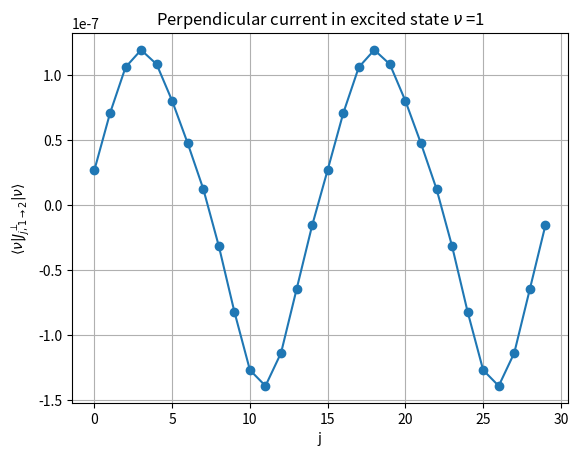

The matplotlib source for this figure:
import numpy as np
import time
import matplotlib.pyplot as plt
import matplotlib.colors as mcolors
import math

a=1
regul =0
   
def R_threshold(chi):
    return 2*np.tan(chi/2)*np.sin(chi/2)
def gamma(R,chi):
    if R <= R_threshold(chi):
        return np.sqrt( np.sin(chi/2)**2 - R**2/4*1/(np.tan(chi/2)**2) )
    else:
        #This allows to recover theta_GS = -pi/4 for the Meissner phase
        return 0
def theta(k,R,chi): 
    x=np.sin(chi/2)*np.sin(chi/2 +k*a -chi*p )/(np.sqrt(R**2/4 + np.sin(chi/2)**2*np.sin(chi/2 +k*a -chi*p)**2))
    x = np.clip(x, -1, 1)
    return -0.5*np.arccos(x)



def normalized(psis,N):
    sum = 0
    for psi in psis:
        sum += abs(psi)**2
    new_psis = [psi*np.sqrt(N/sum) for psi in psis]
    return new_psis

def RK4(f,t0,y0,step,n_steps,J_parallel,J_perp,chi,U,N):
    normalized_y0 = normalized(y0,N)
    t_values = [t0]
    y_values = [normalized_y0]
    for i in range(1,n_steps):
        t_values.append(t_values[-1] + step)
        k1 = f(y_values[-1],t_values[-1],J_parallel,J_perp,U,chi)
        k2 = f(y_values[-1] +step/2*k1, t_values[-1] + step/2 ,J_parallel,J_perp,U,chi)
        k3 = f(y_values[-1] +step/2*k2, t_values[-1] + step/2 ,J_parallel,J_perp,U,chi)
        k4 = f(y_values[-1] +step*k3, t_values[-1] + step ,J_parallel,J_perp,U,chi)
        new_y_value = y_values[-1] + step/6*(k1 +2*k2 +2*k3 +k4)
        normalized_new_y_value = normalized(new_y_value,N)
        y_values.append(np.array(normalized_new_y_value))
    return np.array(t_values), np.array(y_values)


def differential_equations(y,t,J_parallel,J_perp,U,chi) : 
    """ y is a row vector of the form psi_{1,1}, psi_{1,2}, psi_{2,1}, psi_{2,2}, psi_{3,1}, psi_{3,2},... """
    y = np.array(y)
    L = len(y)//2
    psi = y.reshape((L, 2))
    dydt = np.zeros_like(psi, dtype=complex)
    psi_left = np.roll(psi, shift=1, axis=0)
    psi_right = np.roll(psi, shift=-1, axis=0)
    dydt[:, 0] = +J_parallel*(np.exp(-1j*chi*(1-p))*psi_left[:, 0] + np.exp(1j*chi*(1-p))*psi_right[:, 0]) + J_perp*psi[:, 1] - (U/2)*(2*abs(psi[:, 0])**2 ) * psi[:, 0]
    dydt[:, 1] = +J_parallel*(np.exp(1j*chi*p)*psi_left[:, 1]+np.exp(-1j*chi*p)*psi_right[:, 1]) + J_perp * psi[:, 0] - (U / 2)*(2*abs(psi[:, 1])**2)*psi[:, 1]
    return dydt.flatten() 

def Energy_functional(psis,J_parallel,J_perp,chi,U,L):
    psis = psis.reshape(L,2)
    psis_right = np.roll(psis, shift=-1, axis=0)
    kin1 = -J_parallel*(np.exp(1j*chi*(1-p))*np.conjugate(psis[:, 0])@psis_right[:, 0]+np.exp(-1j*chi*(1-p))*psis[:, 0]@np.conjugate(psis_right[:, 0]))
    kin2 = -J_parallel * (np.exp(-1j*chi*p)*np.conjugate(psis[:, 1])@psis_right[:, 1] + np.exp(1j*chi*p)*psis[:, 1]@np.conjugate(psis_right[:, 1]))
    kin3 = -J_perp * (np.conjugate(psis[:, 0]) @ psis[:, 1] + np.conjugate(psis[:, 1]) @ psis[:, 0])
    #interaction = (U/2)*(np.sum(abs(psis[:, 0])**4) *2  + np.sum(abs(psis[:, 1])**4) *2 )
    interaction = (U/2)*(np.sum(abs(psis[:, 0])**4)   + np.sum(abs(psis[:, 1])**4)  )
    summation = kin1 + kin2 + kin3 + interaction
    return summation.real


def Kinetic(psis,J_parallel,J_perp,chi):
    L = len(psis)//2
    psis = psis.reshape(L,2)
    psis_right = np.roll(psis, shift=-1, axis=0)
    kin1 = -J_parallel*(np.exp(1j* chi*(1-p))*np.conjugate(psis[:, 0])@psis_right[:, 0]+np.exp(-1j*chi*(1-p))*psis[:, 0]@np.conjugate(psis_right[:, 0]))
    kin2 = -J_parallel * (np.exp(-1j*chi*p)*np.conjugate(psis[:, 1])@psis_right[:, 1] + np.exp(1j*chi*p)*psis[:, 1]@np.conjugate(psis_right[:, 1]))
    kin3 = -J_perp * (np.conjugate(psis[:, 0]) @ psis[:, 1] + np.conjugate(psis[:, 1]) @ psis[:, 0])
    sum = kin1 + kin2 + kin3
    return sum.real

def Interac(psis,J_parallel,J_perp,U):
    L = len(psis)//2
    psis = psis.reshape(L,2)
    interaction = (U/2)*((sum(abs(psis[:, 0])**4)  ) + (sum(abs(psis[:, 1])**4) ))
    return interaction.real

def chemical_potential(psis,J_parallel,J_perp,chi,U):
    nb_bosons = round((np.conj(psis)@ psis).real,0)
    return (Kinetic(psis,J_parallel,J_perp,chi) + 2* Interac(psis,J_parallel,J_perp,U))/nb_bosons + regul

def psi_mix_k(k,j,m,R,chi,L,omega,phi): #for different k in symetric gauge
    if k ==0:
        omega=0
    real1 = 1/np.sqrt(L)*np.cos( theta(k,R,chi) +np.pi/2*(2-m))*np.cos(omega)*np.cos(j*k*a)
    real2 = 1/np.sqrt(L)*np.cos(theta(-k,R,chi) +np.pi/2*(2-m))* np.sin(omega)*np.cos(-j*k*a + phi)
    imaginary1 = 1/np.sqrt(L)*np.cos(theta(k,R,chi) +np.pi/2*(2-m))*(np.cos(omega)*np.sin(j*k*a) )
    imaginary2 = 1/np.sqrt(L)*np.cos(theta(-k,R,chi) +np.pi/2*(2-m))*(np.sin(omega)*np.sin(-j*k*a + phi))
    return real1 +real2 +1j*(imaginary1 +imaginary2)

def compare_energy(cond1,omega1,cond2,omega2,R,chi,U,L,N,t0,step,n_steps):
    J_parallel = 1
    J_perp = R
    t_values1, y_values1 = RK4(differential_equations, t0, cond1, step, n_steps, J_parallel, J_perp,chi, U,N)
    t_values2, y_values2 = RK4(differential_equations, t0, cond2, step, n_steps, J_parallel, J_perp,chi, U,N)
    final_state1 = y_values1[-1]
    final_state2 = y_values2[-1]
    Energy1 = Energy_functional(final_state1,J_parallel,J_perp,chi,U,L)
    Energy2 = Energy_functional(final_state2,J_parallel,J_perp,chi,U,L)
    if Energy1<Energy2:
        return omega1,cond1,final_state1
    return omega2,cond2,final_state2

def initial_cond_k(k,omega,fluc_max,R,chi, L,phi=0):
    if k==0:
        omega=0
    y0 = np.zeros(2 * L, dtype=complex)
    for site in range(L):
        fluc1 = (np.random.rand() - 0.5)*2*fluc_max
        fluc2 = (np.random.rand() - 0.5)*2*fluc_max
        y0[2*site] = psi_mix_k(k,site, 1, R, chi, L, omega, phi) + fluc1
        y0[2*site+1] = psi_mix_k(k,site, 2, R, chi, L, omega, phi) + fluc2
    return omega ,y0


def GPE_condensate(R,chi,U,p,L,N,J_parallel =1,fluc_max = 0, phi =0,t0=0,step = 0.01,n_steps = 1000):
    time_start = time.time()
    J_perp = R
    energies = []
    final_states = []
    #for i in range(-L//2,L//2):
    for i in range(0,L//2):
    
        omega1 = np.pi/4
        omega2 = 0   # So i'm selecting GS +
        omega1, cond1 = initial_cond_k(2*np.pi*i/L,omega1,fluc_max,R,chi, L,phi)
        omega2, cond2 = initial_cond_k(2*np.pi*i/L,omega2,fluc_max,R,chi, L,phi)
        #print('momentum of initial cond on leg 1',(np.angle(cond2[0]   * np.conj(cond2[2])))*L/(2*np.pi) )  # shoudl be minus
        omega,y0,final_state = compare_energy(cond1,omega1,cond2,omega2,R,chi,U,L,N,t0,step,n_steps)
        final_states = final_states + [[i,omega,final_state]]
        E =  Energy_functional(final_state,J_parallel,J_perp,chi,U,L)
        energies = energies + [E]
    best_state_index = np.argmin(energies)
    print('GPE condensate computation took', time.time()-time_start)
    return final_states[best_state_index]


def T_matrix_canonical_basis(pow,L): # For this condensate to not break translational invariance the period should be dividing L
    A1 = np.zeros((L, L), dtype=complex)
    zero = np.zeros_like(A1)
    phase_factor = np.exp(-1j*pow*b*2*np.pi/L) if c != np.pi/4 else 1  # because the condensate has a phase of PLUS 2*b*np.pi/L
    phase_factor = np.exp(-1j*pow*b*2*np.pi/L)
    #phase_factor = -1
    for k in range(L):
        A1[k,(k+pow)%L] = + 1
    return np.block([[phase_factor*A1, zero ,zero , zero],[zero , phase_factor*A1 , zero, zero ], [zero , zero,  np.conj(phase_factor)*A1, zero ],[zero, zero, zero,  np.conj(phase_factor)*A1] ])
    #return np.block([[1*A1, zero ,zero , zero],[zero , 1*A1 , zero, zero ], [zero , zero,  -A1, zero ],[zero, zero, zero,  -A1] ])

def A_m_Real( J_parallel,J_perp, U,chi, psi_GS,phi_m,m):
    L = len(psi_GS)//2
    Am = np.zeros((L, L), dtype=complex)
    psi_GS_reshaped = np.reshape(psi_GS, (L,2))
    for j in range(L):
        Am[j,j] = -2*U*abs(psi_GS_reshaped[j,m])**2 + 1*chemical_potential(psi_GS,J_parallel,J_perp,chi,U)
        Am[j,(j+1)%L] = J_parallel*np.exp(1j*phi_m)                     
        Am[j,(j-1)%L] = J_parallel*np.exp(-1j*phi_m)                   
    return Am

def A_m_Real_hole(J_parallel,J_perp, U, chi,psi_GS,phi_m,m):
    L = len(psi_GS)//2
    Am = np.zeros((L, L), dtype=complex)
    psi_GS_reshaped = np.reshape(psi_GS, (L,2))
    for j in range(L):
        Am[j,j] = -2*U*abs(psi_GS_reshaped[j,m])**2 + 1*chemical_potential(psi_GS,J_parallel,J_perp,chi,U)
        Am[j,(j+1)%L] = J_parallel*np.exp(1j*phi_m)                    
        Am[j,(j-1)%L] = J_parallel*np.exp(-1j*phi_m)                   
    return Am
def B_m_Real( U, psi_GS,m):
    L = len(psi_GS)//2
    Bm = np.zeros((L, L), dtype=complex)
    psi_GS_reshaped = np.reshape(psi_GS, (L,2))
    for j in range(L):
        Bm[j,j] = -U*psi_GS_reshaped[j,m]**2
    return Bm

def C_m_Real(psi_GS, J_perpendicular):
    L = len(psi_GS)//2
    C = np.zeros((L, L), dtype=complex)
    for j in range(L):
        C[j,j] = J_perpendicular
    return C

def construct_L(A1, B1, A2, B2, C1, C2,A1_hole,A2_hole, L,pow =1, epsilon= 0.00001):
    Translation = T_matrix_canonical_basis(pow,L)
    zero = np.zeros_like(A1)
    return np.block([[-A1, -C1, -B1, zero],[ -C2, -A2, zero, -B2], [B1.conj(), zero, A1_hole.conj(), C1.conj()],[zero, B2.conj(), C2.conj(), A2_hole.conj()] ]) + 2*epsilon*(Translation - np.conj(Translation).T)
    #return np.block([[-A1, -C1, -B1, zero],[ -C2, -A2, zero, -zero], [B1.conj(), zero, A1_hole.conj(), C1.conj()],[zero, zero, C2.conj(), A2_hole.conj()] ]) + 2*1j*epsilon*(Translation - np.conj(Translation).T)
    #return np.block([[A1, C1, B1, zero],[ C2, A2, zero, B2], [-B1.conj().T, zero, -A1_hole.conj().T, -C1.conj().T],[zero, -B2.conj().T, -C2.conj().T, -A2_hole.conj().T] ]) + 2*1j*epsilon*(Translation - Translation.T)

def symplectic_normalization_ladder(uv_matrix): # 2L-1 columns and 4L rows 
    u_values = uv_matrix[:2*L,:]
    v_values = np.conj(uv_matrix[2*L:,:])
    #symp_norm = np.tile(np.sqrt(  np.sum( np.abs(u_values)**2) - np.sum(np.abs(v_values)**2, axis = 0)  ),(2*L,1))
    symp_norm = np.sqrt(  np.sum( np.abs(u_values)**2,axis = 0) - np.sum(np.abs(v_values)**2, axis = 0)  )
    print('output', np.sqrt(np.sum(np.abs( (u_values/symp_norm[np.newaxis, :])[:,0])**2) - np.sum(np.abs((v_values/symp_norm[np.newaxis, :])[:,0])**2) ) )
    return u_values/symp_norm[np.newaxis, :],  v_values/symp_norm[np.newaxis, :]





#########################################################################################################################################################################################
########################################################################## Dynamical structure factor : bath ############################################################################
#########################################################################################################################################################################################


J_parallel = 1
J_perp = 2.2
#J_perp = 1.2
#J_perp = 0.25
#J_perp = 0.1
R = J_perp/J_parallel
U = 0.2
p = 1/2
chi = np.pi*0.996
chi = np.pi*0.66
chi = np.pi/2
L=4*24
L= 32
L=100
L=96*2
L=80
L=30
N=L
Gamma = 0.05
b,c,condensate =GPE_condensate(R,chi,U,p,L,N,J_parallel, 0, 0,0, 0.01,40)

#condensate[::2], condensate[1::2] = condensate[1::2], condensate[::2]


pow =   L//math.gcd(2*b, L) if c == np.pi/4 else 1 
print('U,R,chi =', U,R,chi)
print("N=", N)
print('norm =', np.conj(condensate)@condensate)
print('b, omega,POW =', b,c,pow)

A1_R = A_m_Real(J_parallel, J_perp,U, chi,condensate,chi*(1-p),0)

A2_R = A_m_Real( J_parallel, J_perp,U,chi, condensate,-chi*p,1)
B1_R = B_m_Real( U, condensate,0)
B2_R = B_m_Real(U, condensate,1)
C1_R = C_m_Real(condensate, J_perp)
C2_R = C1_R
A1_R_hole = A_m_Real_hole(J_parallel,J_perp, U,chi, condensate,chi*(1-p),0)
A2_R_hole = A_m_Real_hole(J_parallel,J_perp, U, chi,condensate,-chi*p,1)

eom_matrix = construct_L(A1_R, B1_R, A2_R, B2_R, C1_R, C2_R,A1_R_hole,A2_R_hole,L,pow,0.0000000001)

eom_eigenvalues_unsorted, eom_eigenvectors_unsorted = np.linalg.eig(eom_matrix )
sorted_indices = np.argsort(eom_eigenvalues_unsorted)

Bogo_spec, Bogo_eigenvectors = eom_eigenvalues_unsorted[sorted_indices][1+2*L:].real, eom_eigenvectors_unsorted[:, sorted_indices][:, 1+2*L:]

#u_matrix,v_matrix = symplectic_normalization_ladder(Bogo_eigenvectors[:,2*L+1:])

q_vals = 2*np.pi/L*np.arange(L) -np.pi 
Omega_vals = np.linspace(-1,7.2,800)
Omega_vals = np.linspace(-0.1, 8,800)
m=1
m_prime = 1
def dyn_structure_factor(q_vals,Omega_vals,m,m_prime,Bogo_spec,condensate,Bogo_eigenvectors,Gamma = 0.25):
    L = len(condensate)//2
    condensate_reshaped =  np.reshape(condensate, (L,2))
    phi_star_j_m = np.conj(condensate_reshaped[:,m])[:,None,None,None] #index j mu q omega
    phi_j_m_prime = condensate_reshaped[:,m_prime][:,None,None,None]
    
    u_unnormalized = Bogo_eigenvectors[:2*L,:]
    v_unnormalized = np.conj(Bogo_eigenvectors[2*L:,:])  

    symplectic_norm = np.sqrt((np.abs(u_unnormalized)**2 - np.abs(v_unnormalized)**2)*2*L)
    u,v = u_unnormalized/ symplectic_norm, v_unnormalized/symplectic_norm
    print('symp norm',np.sqrt((np.abs(u)**2 - np.abs(v)**2)*2*L) )
    tolerance = 1e-10
    bad_values = (np.abs(u_unnormalized)**2 - np.abs(v_unnormalized)**2)*2*L

    vj_mprime_nu = v.reshape(2, L, -1)[m_prime,:,:][:,:,None,None] 
    u_star_j_m_nu = np.conj(u).reshape(2, L, -1)[m,:,:][:,:,None,None] 
    phase_factor =np.exp(1j*q_vals[None,None,:,None]*np.arange(L)[:,None,None,None])
    denominator = (Omega_vals[None,None,:] -Bogo_spec[:,None,None] + 1j*Gamma)
    super_oscillator_strength = phase_factor*(  phi_star_j_m * vj_mprime_nu + phi_j_m_prime * u_star_j_m_nu )
    oscillator_strength = np.abs(np.sum(super_oscillator_strength ,axis = (0) ))**2
    spec_matrix = np.sum( oscillator_strength/denominator,axis =0 )
    return -2/L**2*spec_matrix.imag

def dyn_structure_factor(q_vals, Omega_vals, m, m_prime, Bogo_spec, condensate, Bogo_eigenvectors, Gamma=0.25):
    L = len(condensate) // 2
    condensate_reshaped = np.reshape(condensate, (L, 2))
    phi_star_j_m = np.conj(condensate_reshaped[:, m])[:, None, None, None]  # index j, m, q, omega
    phi_j_m_prime = condensate_reshaped[:, m_prime][:, None, None, None]

    phi_star_j_1 = np.conj(condensate_reshaped[:, 1])[:, None, None, None]  # index j, m, q, omega
    phi_j_1 = condensate_reshaped[:, 1][:, None, None, None]
    phi_star_j_2 = np.conj(condensate_reshaped[:, 1])[:, None, None, None]  # index j, m, q, omega
    phi_j_2 = condensate_reshaped[:, 1][:, None, None, None]
    u_values, v_values = symplectic_normalization_ladder(Bogo_eigenvectors)
    #print('Check symplectic norm', np.sqrt(   np.sum( np.abs(u_values[:,0])**2) - np.sum(np.abs(v_values[:,0])**2))      )
    print('Check symplectic norm', np.sqrt(   np.sum( np.abs(u_values[:,0])**2-  np.abs(v_values[:,0])**2))      )
    vj_mprime_nu = v_values.reshape(2, L, -1)[m_prime, :, :][:, :, None, None]
    u_star_j_m_nu = np.conj(u_values).reshape(2, L, -1)[m, :, :][:, :, None, None]
    vj_1_nu = v_values.reshape(2, L, -1)[0, :, :][:, :, None, None]
    u_star_j_1_nu = np.conj(u_values).reshape(2, L, -1)[0, :, :][:, :, None, None]
    vj_2_nu = v_values.reshape(2, L, -1)[1, :, :][:, :, None, None]
    u_star_j_2_nu = np.conj(u_values).reshape(2, L, -1)[1, :, :][:, :, None, None]
    phase_factor = np.exp(1j * q_vals[None, None, :, None] * np.arange(L)[:, None, None, None])
    denominator = (Omega_vals[None, None, :] - Bogo_spec[:, None, None] + 1j * Gamma)
    super_oscillator_strength = phase_factor * (phi_star_j_m * vj_mprime_nu + phi_j_m_prime * u_star_j_m_nu)
    #super_oscillator_strength = phase_factor * (phi_star_j_1 * vj_1_nu + phi_j_1 * u_star_j_1_nu + phi_star_j_2 * vj_2_nu + phi_j_2 * u_star_j_2_nu)
    oscillator_strength = np.abs(np.sum(super_oscillator_strength, axis=0))**2
    spec_matrix = np.sum(oscillator_strength / denominator, axis=0)
    return -2 / L**2 * spec_matrix.imag

print('dyn str factor', dyn_structure_factor(q_vals,Omega_vals,m,m_prime,Bogo_spec,condensate,Bogo_eigenvectors,Gamma ) )
def dyn_structure_factor_bonding(q_vals, Omega_vals, s, s_prime, Bogo_spec, condensate, Bogo_eigenvectors, Gamma=0.25):
    L = len(condensate) // 2
    condensate = condensate.reshape(L, 2)
    k_vals = 2 * np.pi * np.arange(L) / L - np.pi
    theta_k = 0.5 * np.arctan2(
        np.imag(condensate[:,1] * np.conj(condensate[:,0])),
        np.real(condensate[:,0] * np.conj(condensate[:,0])))
    zeta_1 = np.cos(theta_k[:, None] + q_vals[None, :] - np.pi/2 * (1 - s)) * np.cos(theta_k[:, None] - np.pi/2 * (1 - s_prime))
    zeta_2 = np.cos(theta_k[:, None] + q_vals[None, :] - np.pi/2 * (1 - s)) * np.sin(theta_k[:, None] - np.pi/2 * (1 - s_prime))
    zeta_3 = np.sin(theta_k[:, None] + q_vals[None, :] - np.pi/2 * (1 - s)) * np.cos(theta_k[:, None] - np.pi/2 * (1 - s_prime))
    zeta_4 = np.sin(theta_k[:, None] + q_vals[None, :] - np.pi/2 * (1 - s)) * np.sin(theta_k[:, None] - np.pi/2 * (1 - s_prime))
    phi_1 = condensate[:, 0]
    phi_2 = condensate[:, 1]
    uj = Bogo_eigenvectors[:2*L, :].reshape(2, L, -1)  
    vj = np.conj(Bogo_eigenvectors)[2*L:, :].reshape(2, L, -1) 
    M_total = np.zeros((len(q_vals), uj.shape[2]), dtype=np.complex128)
    for j in range(L):
        phase_j = np.exp(1j * q_vals * j)  
        for k in range(L):
            terms = [ phi_1[j].conj() * vj[0, k] + phi_1[k] * np.conj(uj[0, j]), phi_1[j].conj() * vj[1, k] + phi_2[k] * np.conj(uj[0, j]), phi_2[j].conj() * vj[0, k] + phi_1[k] * np.conj(uj[1, j]),phi_2[j].conj() * vj[1, k] + phi_2[k] * np.conj(uj[1, j]), ] 
            for i, zeta in enumerate([zeta_1[k], zeta_2[k], zeta_3[k], zeta_4[k]]):
                M_total += zeta[:, None] * phase_j[:, None] * terms[i][None, :]  
    numerator = np.abs(M_total)**2  
    denominator = Omega_vals[None, :] - Bogo_spec[:, None] + 1j * Gamma  
    spectral_values = np.sum(numerator[:, :, None] / denominator[None, :, :], axis=1)  

    return -2.0 / L * spectral_values.imag

""" current density perturbation... """
def dyn_structure_factor_current(q_vals, Omega_vals, m, m_prime, Bogo_spec, condensate, Bogo_eigenvectors, Gamma=0.25):
    L = len(condensate) // 2
    condensate_reshaped = condensate.reshape(L, 2)
    phi_1 = condensate_reshaped[:, 0][:, None]  
    phi_2 = condensate_reshaped[:, 1][:, None]
    u = Bogo_eigenvectors[:2*L, :].reshape(2, L, -1) # shape (2, L,  2L -1)
    v = np.conj(Bogo_eigenvectors[2*L:, :].reshape(2, L, -1))
    phi_1_next = np.roll(phi_1, -1, axis=0)           # shape (L,1)
    phi_2_next = np.roll(phi_2, -1, axis=0)           # shape (L,1)
    v_next   = np.roll(v[:,:,:], -1, axis=2)       # shape (L, N_modes)
    u_next   = np.roll(u[:,:,:], -1, axis=2)       # shape (L, N_modes)
    print("u shape", u.shape)
    S_qw = np.zeros((len(q_vals), len(Omega_vals)), dtype=np.complex128)

    for nu in range(Bogo_spec.size):
        phase_factor = np.exp(1j * q_vals[None, :] * np.arange(L)[:, None])  
        # J perp at j
        term_J_perp = ( np.conj(phi_2) * v[0, :, nu][:, None] +
             phi_1 * np.conj(u[1, :, nu])[:, None] -
            np.conj(phi_1) * v[1, :, nu][:, None] -
            phi_2 * np.conj(u[0, :, nu])[:, None] )
        # J perp at j+1
        term_J_perp_next = ( np.conj(phi_2_next) * v_next[0, :, nu][:, None] +
            phi_1_next * np.conj(u_next[1, :, nu])[:, None] -
            np.conj(phi_1_next) * v_next[1, :, nu][:, None] -
            phi_2_next * np.conj(u_next[0, :, nu])[:, None] )
        # J parallel 1
        term_J_parallel_1 = (
        np.exp(1j*chi/2) * ( np.conj(phi_1_next) * v[0,:,nu][:, None] + phi_1 * np.conj(u[0,:,nu][:, None]) ) 
        - np.exp(-1j*chi/2) * ( np.conj(phi_1) * v[0,:,nu][:, None] + phi_1_next * np.conj(u[0,:,nu][:, None]) ))
        #J parallel 2
        term_J_parallel_2 = (
        np.exp(-1j*chi/2) * ( np.conj(phi_2_next) * v[1,:,nu][:, None] + phi_2 * np.conj(u[1,:,nu][:, None]) ) 
        - np.exp(1j*chi/2) * ( np.conj(phi_2) * v[1,:,nu][:, None] + phi_2_next * np.conj(u[1,:,nu][:, None]) ))
        #term = term_J_parallel_1
        #term = term_J_parallel_1 + term_J_perp - term_J_parallel_2 - term_J_perp_next
        term =  term_J_perp
        super_osc_strength = np.sum(phase_factor * term, axis=0)  # (len(q_vals),)
        denom = Omega_vals - Bogo_spec[nu] + 1j*Gamma  # (len(Omega_vals),)
        S_qw += (np.abs(super_osc_strength)[:, None]**2) / denom[None, :]
    return -2 / L**2 * S_qw.imag



def dyn_structure_factor_plot(f, q_vals, Omega_vals, m, m_prime, Bogo_spec, condensate, Bogo_eigenvectors, R,U,L,Gamma=0.25):
    k_values = []
    energy_values = []
    spectral_values = f(q_vals, Omega_vals, m, m_prime, Bogo_spec, condensate, Bogo_eigenvectors, Gamma)
    Q_mesh, Omega_mesh = np.meshgrid(q_vals, Omega_vals, indexing='ij')
    norm = mcolors.LogNorm(vmin=max(spectral_values.min(), 2e-4), vmax=spectral_values.max() )
    plt.pcolormesh(Q_mesh, Omega_mesh, spectral_values, cmap='viridis', norm=norm, shading='auto')
    cbar = plt.colorbar(label=r"$S(q,\Omega)$")
    cbar.ax.tick_params(labelsize=25) 
    cbar.set_label(r"$S(q,\Omega)$", fontsize=20)  
    plt.xlabel(r"Momentum $q$",size = 20)
    plt.ylabel(r"Frequency $\Omega$",size = 20)
    #plt.title(f"Dynamical Structure Factor for m={m+1}, R={R}, U={U}," + r"$\chi$= " +f"{round(chi/np.pi,2)}"+r"$\pi, \Gamma =$"+f'{Gamma}, L={L}',size = 15) 
    #plt.title(  f"Dynamical Structure Factor for m={m+1}, R={R}, U={U}, "  + r"$\chi$= " + f"{round(chi/np.pi, 2)}" + r"$\pi, \Gamma =$" + f"{Gamma}, L={L}",  size=15,pad=20 )
    plt.title(  f"Dynamical current response m={1}, R={R}, U={U}, "  + r"$\chi$= " + f"{round(chi/np.pi, 2)}" + r"$\pi, \Gamma =$" + f"{Gamma}, L={L}",  size=15,pad=20 )
    #plt.title(f"Dynamical Structure Factor for $R={R}, U={U},$" + r'$\chi=\frac{\pi}{2}, \Gamma =$'+f'{Gamma}, L={L}', size = 15)
    #plt.xlim(-1,1)
    #plt.ylim(-1,1)
    plt.xticks(size=15)
    plt.yticks(size=20)
    plt.tight_layout()
    plt.show()

#S_perp = dyn_structure_factor_perp(q_vals, Omega_vals, m, m_prime, Bogo_spec, condensate, Bogo_eigenvectors, Gamma)

##dyn_structure_factor_plot( dyn_structure_factor_current,   q_vals,Omega_vals, m=0,   m_prime=0,Bogo_spec=Bogo_spec,condensate=condensate, Bogo_eigenvectors=Bogo_eigenvectors, R=R, U=U,L=L, Gamma=Gamma)


#dyn_structure_factor_plot(dyn_structure_factor, q_vals, Omega_vals, m, m_prime, Bogo_spec, condensate, Bogo_eigenvectors,R,U,L,Gamma)

#dyn_structure_factor_plot(dyn_structure_factor_bonding, q_vals, Omega_vals, m, m_prime, Bogo_spec, condensate, Bogo_eigenvectors,R,U,L,Gamma)


#########################################################################################################################################################################################
########################################################################## Current pattern : excited states ############################################################################
#########################################################################################################################################################################################


def AB(m, m_prime, j, mu1, mu2, Bogo_eigenvectors):
    """
    Compute A^{mm'j}_{mu1,mu2} and B^{mm'j}_{mu1,mu2}.
    """
    u = Bogo_eigenvectors[:2*L, :].reshape(2, L, -1)
    v = np.conj(Bogo_eigenvectors[2*L:, :].reshape(2, L, -1))
    A = np.conj(u[m-1, j, mu1]) * u[m_prime-1, j, mu2]
    B = np.conj(v[m-1, j, mu1]) * v[m_prime-1, j, mu2]
    return A, B

def J_perp_excited(nu, Bogo_eigenvectors, R):
    """
    Compute <nu|J_perp_j|nu> for all j.
    """
    J_perp = np.zeros(L, dtype=float)
    mu_range = np.arange(2*L - 1)

    for j in range(L):
        # diagonal terms for this nu
        A21_nunu, B21_nunu = AB(2, 1, j, nu, nu, Bogo_eigenvectors)
        # trace over mu
        B21_trace = 0
        for mu in mu_range:
            _, B21_mu = AB(2, 1, j, mu, mu, Bogo_eigenvectors)
            B21_trace += B21_mu.imag

        J_perp[j] = -R*(
            2*A21_nunu.imag
            + 2*B21_nunu.imag
            + 2*B21_trace)

    plt.plot(np.arange(L), J_perp, marker='o')
    plt.xlabel('j')
    plt.ylabel(r'$\langle \nu|J^\perp_{j,1\to 2}|\nu\rangle$')
    plt.title(rf'Perpendicular current in excited state $\nu$ ={nu}')
    plt.grid()
    plt.show()
    return J_perp

J_perp_excited(1, Bogo_eigenvectors, R)